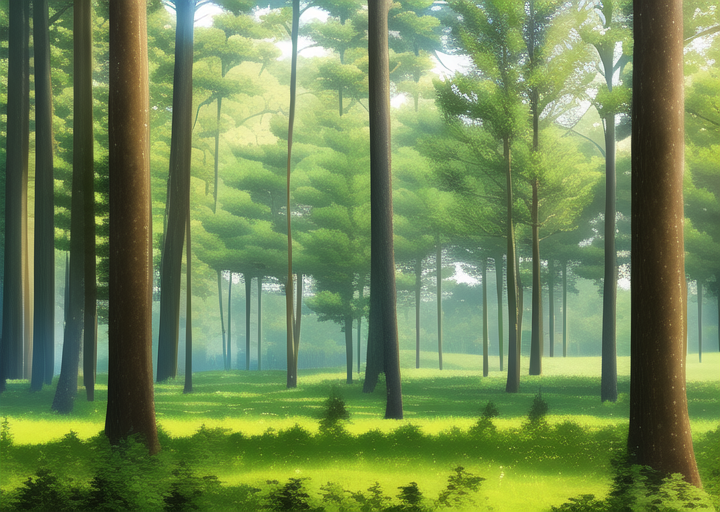
Generation parameters embedded in this image by AUTOMATIC1111 Stable Diffusion web UI or a fork of it (Forge, ...) (PNG 'parameters' text chunk):
masterpiece, best quality, ((forest)), daytime, 
Negative prompt: lowres, bad anatomy, bad hands, text, error, missing fingers, extra digit, fewer digits, cropped, worst quality, low quality, normal quality, jpeg artifacts, signature, watermark, username, blurry, artist name, road
Steps: 38, Sampler: Euler a, CFG scale: 12, Seed: 3213980868, Size: 720x512, Model hash: 89d59c3dde, Model: nai, Clip skip: 2, Version: v1.3.1